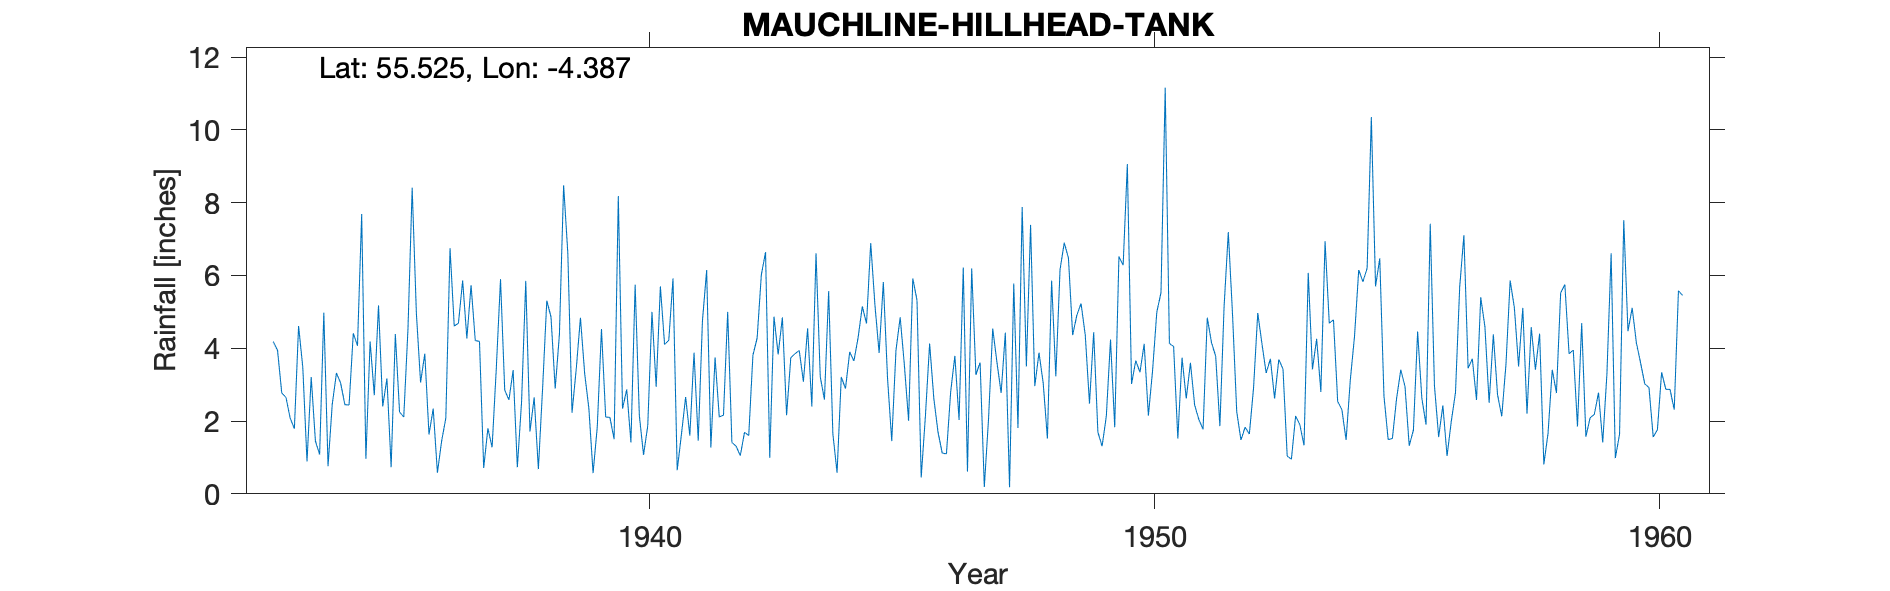

Values plotted in this chart, from the file beside it:
MAUCHLINE (HILLHEAD TANK), , , , , , , , , , , , , , , , , , , , , , , 
Grid ref, NS494283, Long, -4.387, Lat, 55.53, Elevation, 564, ft, , , , , , , , , , , , , , , 
Station no, 5256/2, , , , , , , , , , , , , , , , , , , , , , 
, 1931, 1932, 1933, 1934, 1935, 1936, 1937, 1938, 1939, 1940, 1941, 1942, 1943, 1944, 1945, 1946, 1947, 1948, 1949, 1950, 1951, 1952, 1953
January, , , 4.18, 4.98, 2.71, 3.85, 4.21, 5.85, 3.43, 2.87, 0.65, 5, 3.83, 5.57, 3.87, 4.13, 3.61, 7.39, 5.23, 3.02, 3.74, 4.94, 3.43
February, , , 3.94, 0.76, 5.18, 1.63, 4.19, 1.71, 4.84, 1.41, 1.63, 1.41, 4.85, 1.65, 5.82, 2.62, 0.19, 2.96, 4.36, 3.66, 2.62, 2.26, 1.04
March, , , 2.77, 2.46, 2.4, 2.34, 0.71, 2.65, 3.31, 5.75, 2.66, 1.31, 2.16, 0.58, 3.17, 1.69, 2.05, 3.88, 2.48, 3.34, 3.6, 1.48, 0.95
April, , , 2.65, 3.32, 3.17, 0.58, 1.8, 0.68, 2.35, 2.15, 1.6, 1.05, 3.74, 3.21, 1.45, 1.12, 4.54, 3.04, 4.44, 4.12, 2.44, 1.83, 2.14
May, , , 2.08, 3.04, 0.73, 1.45, 1.28, 2.89, 0.57, 1.07, 3.88, 1.69, 3.85, 2.89, 3.94, 1.1, 3.62, 1.52, 1.69, 2.15, 2.04, 1.64, 1.9
June, , , 1.79, 2.45, 4.39, 2.08, 3.45, 5.31, 1.84, 1.87, 1.46, 1.6, 3.94, 3.9, 4.85, 2.8, 2.77, 5.86, 1.31, 3.39, 1.77, 2.91, 1.33
July, , , 4.61, 2.44, 2.25, 6.75, 5.9, 4.86, 4.53, 5, 4.75, 3.81, 3.08, 3.65, 3.54, 3.79, 4.43, 3.23, 2.13, 4.99, 4.84, 4.97, 6.07
August, , , 3.48, 4.41, 2.11, 4.61, 2.85, 2.89, 2.11, 2.94, 6.15, 4.28, 4.55, 4.29, 2.01, 2.03, 0.18, 6.16, 4.24, 5.53, 4.16, 4.12, 3.42
September, , , 0.89, 4.07, 4.52, 4.69, 2.58, 4.38, 2.1, 5.7, 1.27, 6.02, 2.4, 5.15, 5.92, 6.22, 5.78, 6.9, 1.83, 11.16, 3.78, 3.32, 4.26
October, , , 3.21, 7.69, 8.41, 5.86, 3.4, 8.48, 1.5, 4.1, 3.75, 6.64, 6.61, 4.68, 5.32, 0.61, 1.81, 6.48, 6.52, 4.13, 1.86, 3.71, 2.8
November, , , 1.45, 0.96, 4.96, 4.27, 0.73, 6.61, 8.18, 4.22, 2.11, 0.99, 3.22, 6.89, 0.45, 6.19, 7.88, 4.36, 6.28, 4.05, 5.15, 2.62, 6.94
December, , , 1.08, 4.19, 3.06, 5.73, 2.52, 2.23, 2.34, 5.92, 2.16, 4.87, 2.59, 5.19, 2.14, 3.27, 3.5, 4.91, 9.06, 1.52, 7.19, 3.69, 4.69
Total, , , 32.13, 40.77, 43.89, 43.84, 33.62, 48.54, 37.1, 43, 32.07, 38.67, 44.82, 47.65, 42.48, 35.57, 40.36, 56.69, 49.57, 51.06, 43.19, 37.49, 38.97
Station no, 5256/2, , , , , , , , , , , , , , , , , , , , , , 
Midas, 13403, , , , , , , , , , , , , , , , , , , , , , 
Hyd Stn, 644825, , , , , , , , , , , , , , , , , , , , , , 
